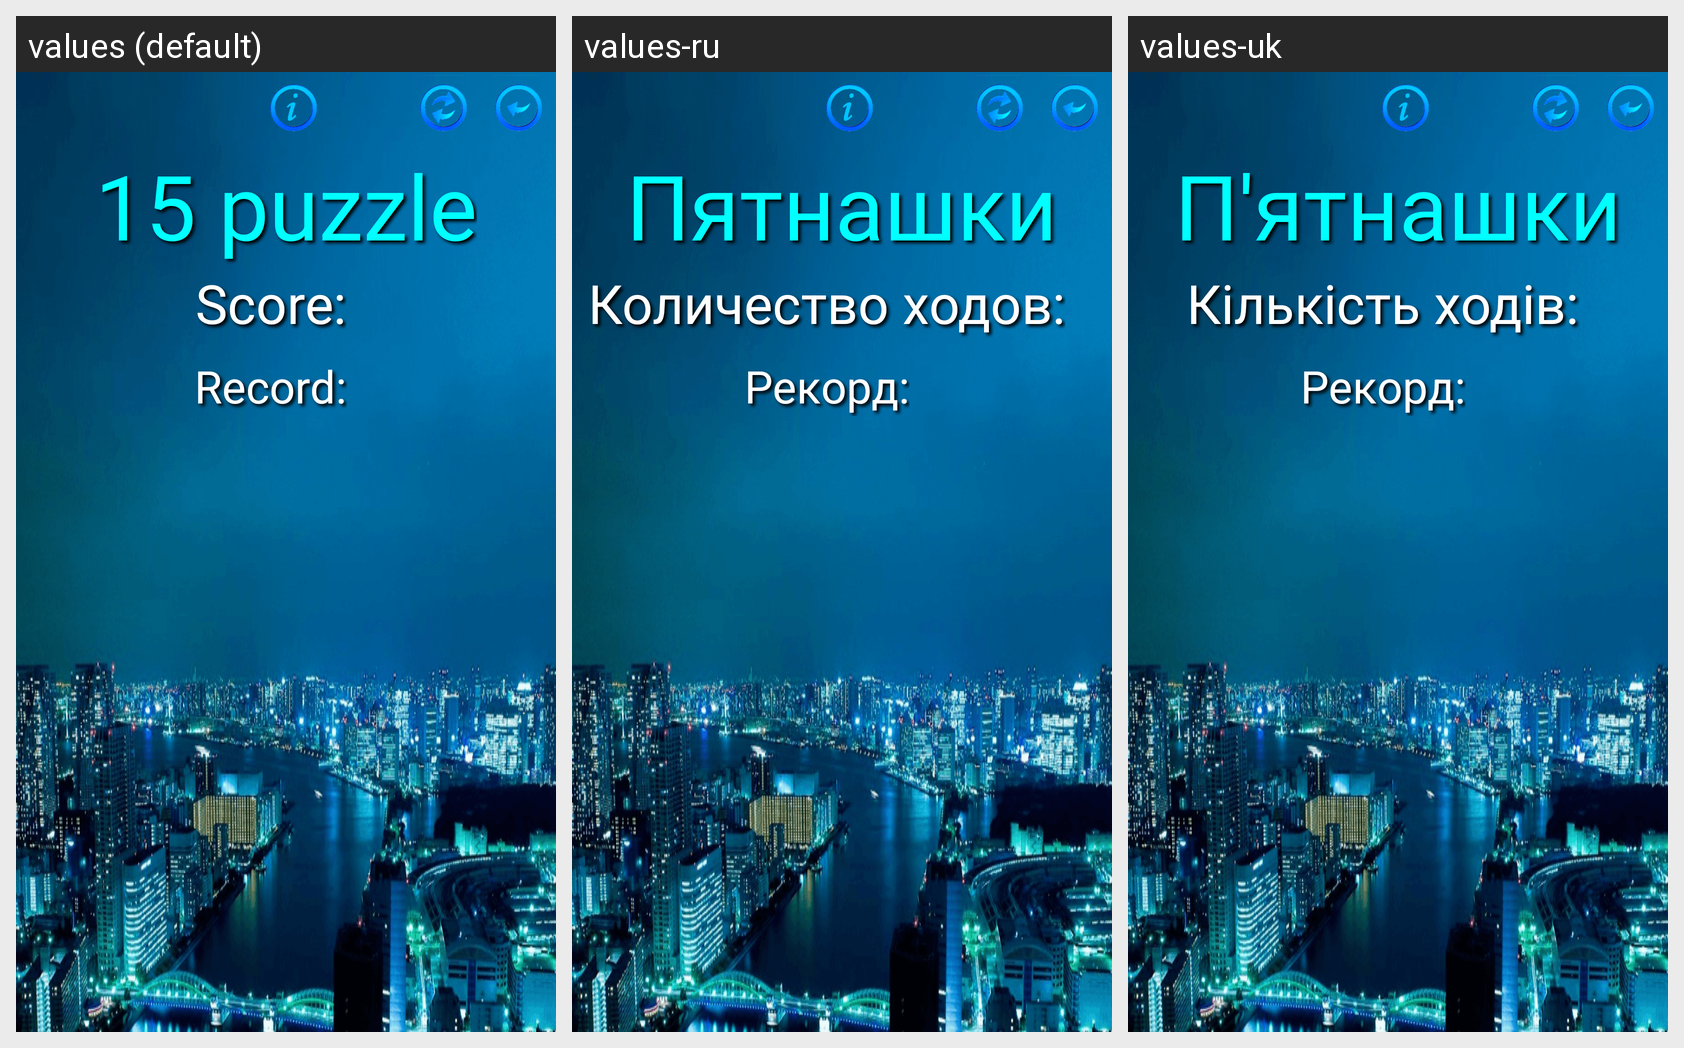

Strings drawn on this Android screen and how each of the app's shown locales translates them:
Android screen res/layout/activity_game.xml rendered under 3 locales, left to right: values (default), values-ru, values-uk. Device: Nexus 5 (rendered at 1080×1920; each locale shown at half size, 540×960, under a caption strip naming it); theme android:Theme.Black.NoTitleBar.
Strings drawn on this screen, with the default value and each locale's value (text and hints the layout hard-codes appear in the picture but are not listed):

game15
  values: 15 puzzle
  values-ru: Пятнашки
  values-uk: П'ятнашки

Score
  values: Score:
  values-ru: Количество ходов:
  values-uk: Кiлькiсть ходiв:

bestScore
  values: Record:
  values-ru: Рекорд:
  values-uk: Рекорд:
